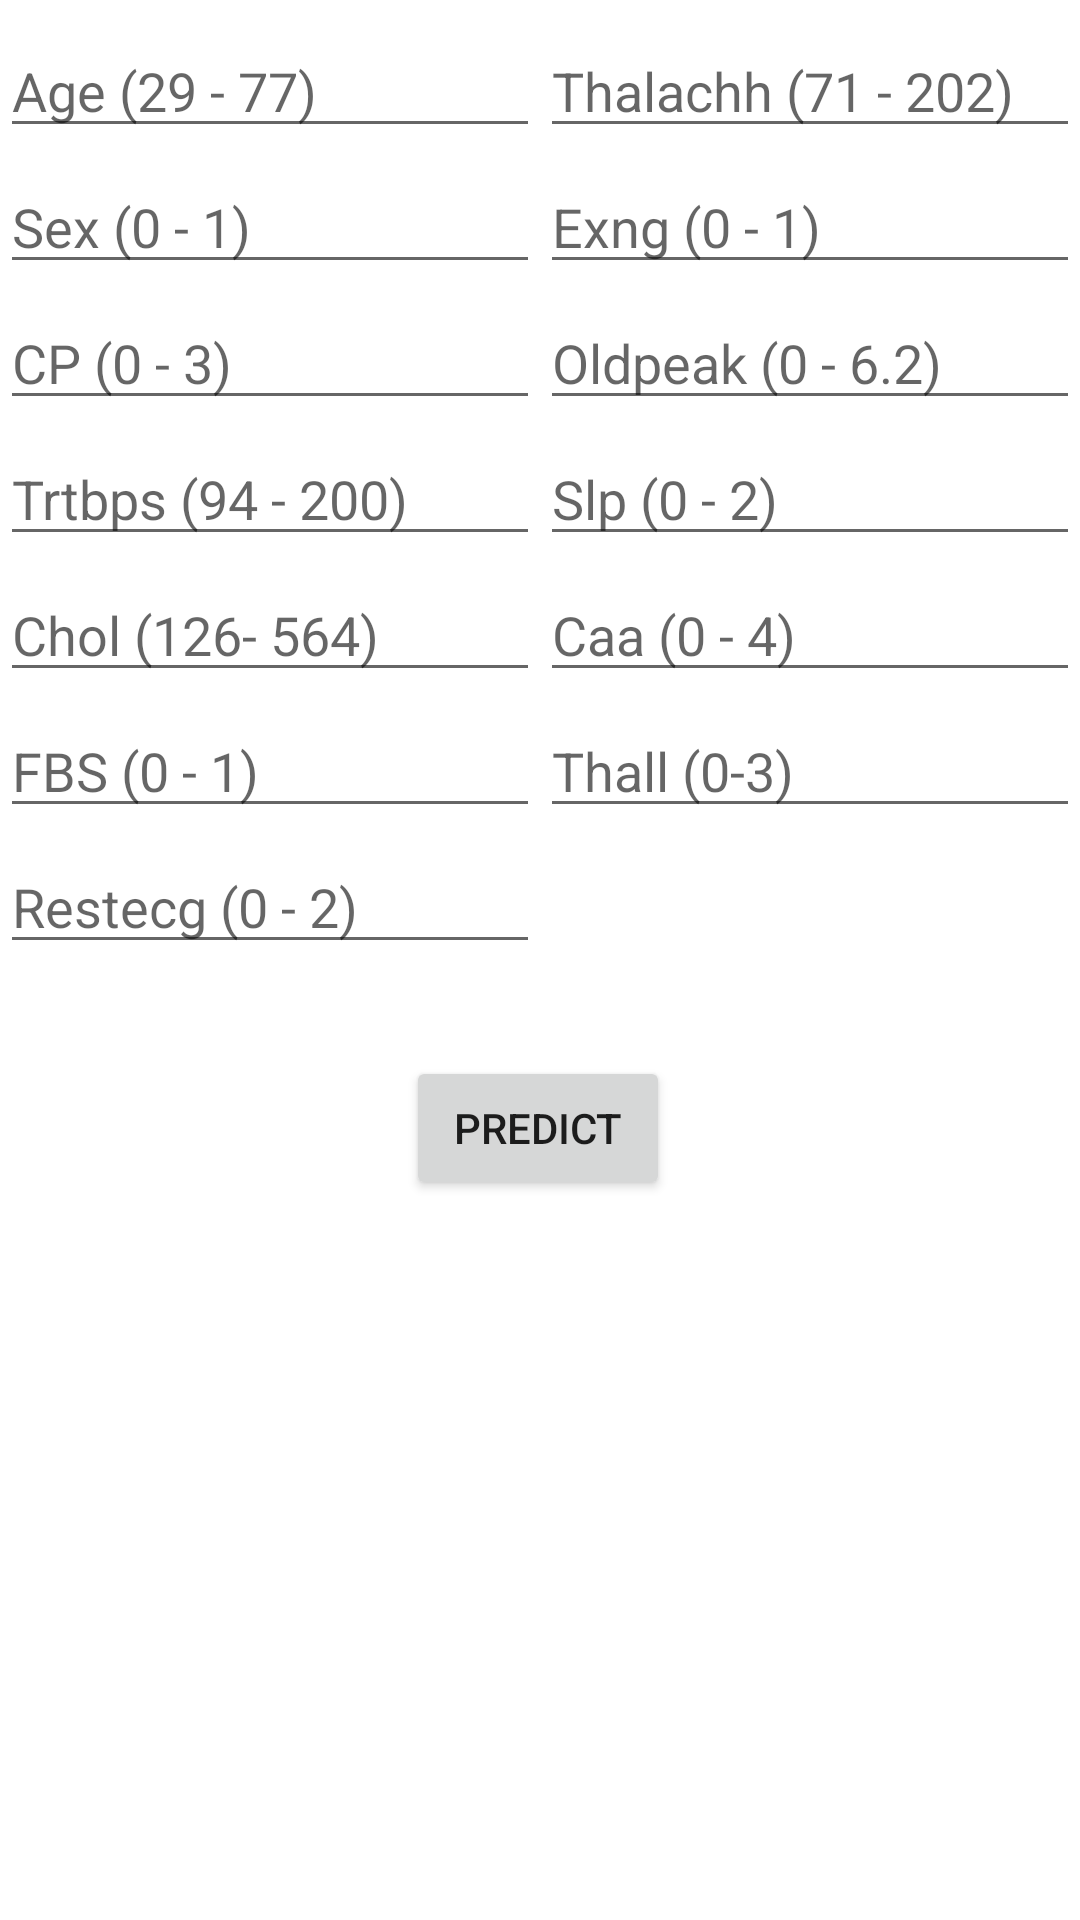

This screen was rendered from an Android layout file. Write that file and the resources it references.
<!-- AndroidManifest.xml: application theme Theme.UAS_Heart_Attack -->
<!-- res/layout/fragment_simulasi.xml -->
<?xml version="1.0" encoding="utf-8"?>
<androidx.constraintlayout.widget.ConstraintLayout
    xmlns:android="http://schemas.android.com/apk/res/android"
    xmlns:app="http://schemas.android.com/apk/res-auto"
    xmlns:tools="http://schemas.android.com/tools"
    android:layout_width="match_parent"
    android:layout_height="match_parent">

    
    <EditText
        android:id="@+id/editAge"
        android:layout_width="0dp"
        android:layout_height="wrap_content"
        android:layout_marginTop="8dp"
        android:hint="Age (29 - 77)"
        android:inputType="number"
        app:layout_constraintEnd_toStartOf="@+id/guidelineVertical"
        app:layout_constraintStart_toStartOf="parent"
        app:layout_constraintTop_toTopOf="parent" />

    
    <EditText
        android:id="@+id/editSex"
        android:layout_width="0dp"
        android:layout_height="wrap_content"
        android:layout_marginTop="4dp"
        android:hint="Sex (0 - 1)"
        android:inputType="number"
        app:layout_constraintEnd_toStartOf="@+id/guidelineVertical"
        app:layout_constraintStart_toStartOf="parent"
        app:layout_constraintTop_toBottomOf="@+id/editAge" />

    
    <EditText
        android:id="@+id/editCp"
        android:layout_width="0dp"
        android:layout_height="wrap_content"
        android:layout_marginTop="4dp"
        android:hint="CP (0 - 3)"
        android:inputType="number"
        app:layout_constraintEnd_toStartOf="@+id/guidelineVertical"
        app:layout_constraintStart_toStartOf="parent"
        app:layout_constraintTop_toBottomOf="@+id/editSex" />

    
    <EditText
        android:id="@+id/editTrtbps"
        android:layout_width="0dp"
        android:layout_height="wrap_content"
        android:layout_marginTop="4dp"
        android:hint="Trtbps (94 - 200)"
        android:inputType="number"
        app:layout_constraintEnd_toStartOf="@+id/guidelineVertical"
        app:layout_constraintStart_toStartOf="parent"
        app:layout_constraintTop_toBottomOf="@+id/editCp" />

    
    <EditText
        android:id="@+id/editChol"
        android:layout_width="0dp"
        android:layout_height="wrap_content"
        android:layout_marginTop="4dp"
        android:hint="Chol (126- 564)"
        android:inputType="number"
        app:layout_constraintEnd_toStartOf="@+id/guidelineVertical"
        app:layout_constraintStart_toStartOf="parent"
        app:layout_constraintTop_toBottomOf="@+id/editTrtbps" />

    
    <EditText
        android:id="@+id/editFbs"
        android:layout_width="0dp"
        android:layout_height="wrap_content"
        android:layout_marginTop="4dp"
        android:hint="FBS (0 - 1)"
        android:inputType="number"
        app:layout_constraintEnd_toStartOf="@+id/guidelineVertical"
        app:layout_constraintStart_toStartOf="parent"
        app:layout_constraintTop_toBottomOf="@+id/editChol" />

    
    <EditText
        android:id="@+id/editRestecg"
        android:layout_width="0dp"
        android:layout_height="wrap_content"
        android:layout_marginTop="4dp"
        android:hint="Restecg (0 - 2)"
        android:inputType="number"
        app:layout_constraintEnd_toStartOf="@+id/guidelineVertical"
        app:layout_constraintStart_toStartOf="parent"
        app:layout_constraintTop_toBottomOf="@+id/editFbs" />

    
    <EditText
        android:id="@+id/editThalachh"
        android:layout_width="0dp"
        android:layout_height="wrap_content"
        android:layout_marginTop="8dp"
        android:hint="Thalachh (71 - 202)"
        android:inputType="number"
        app:layout_constraintEnd_toEndOf="parent"
        app:layout_constraintStart_toStartOf="@+id/guidelineVertical"
        app:layout_constraintTop_toTopOf="parent" />

    
    <EditText
        android:id="@+id/editExng"
        android:layout_width="0dp"
        android:layout_height="wrap_content"
        android:layout_marginTop="4dp"
        android:hint="Exng (0 - 1)"
        android:inputType="number"
        app:layout_constraintEnd_toEndOf="parent"
        app:layout_constraintStart_toStartOf="@+id/guidelineVertical"
        app:layout_constraintTop_toBottomOf="@+id/editThalachh" />

    
    <EditText
        android:id="@+id/editOldpeak"
        android:layout_width="0dp"
        android:layout_height="wrap_content"
        android:layout_marginTop="4dp"
        android:hint="Oldpeak (0 - 6.2)"
        android:inputType="numberDecimal"
        app:layout_constraintEnd_toEndOf="parent"
        app:layout_constraintStart_toStartOf="@+id/guidelineVertical"
        app:layout_constraintTop_toBottomOf="@+id/editExng" />

    
    <EditText
        android:id="@+id/editSlp"
        android:layout_width="0dp"
        android:layout_height="wrap_content"
        android:layout_marginTop="4dp"
        android:hint="Slp (0 - 2)"
        android:inputType="number"
        app:layout_constraintEnd_toEndOf="parent"
        app:layout_constraintStart_toStartOf="@+id/guidelineVertical"
        app:layout_constraintTop_toBottomOf="@+id/editOldpeak" />

    
    <EditText
        android:id="@+id/editCaa"
        android:layout_width="0dp"
        android:layout_height="wrap_content"
        android:layout_marginTop="4dp"
        android:hint="Caa (0 - 4)"
        android:inputType="number"
        app:layout_constraintEnd_toEndOf="parent"
        app:layout_constraintStart_toStartOf="@+id/guidelineVertical"
        app:layout_constraintTop_toBottomOf="@+id/editSlp" />

    
    <EditText
        android:id="@+id/editThall"
        android:layout_width="0dp"
        android:layout_height="wrap_content"
        android:layout_marginTop="4dp"
        android:hint="Thall (0-3)"
        android:inputType="number"
        app:layout_constraintEnd_toEndOf="parent"
        app:layout_constraintStart_toStartOf="@+id/guidelineVertical"
        app:layout_constraintTop_toBottomOf="@+id/editCaa" />

    
    <androidx.constraintlayout.widget.Guideline
        android:id="@+id/guidelineVertical"
        android:layout_width="wrap_content"
        android:layout_height="wrap_content"
        android:orientation="vertical"
        app:layout_constraintGuide_percent="0.5" />

    

    

    <Button
        android:id="@+id/btnCheck"
        android:layout_width="wrap_content"
        android:layout_height="wrap_content"
        android:layout_marginTop="76dp"
        android:text="Predict"
        app:layout_constraintEnd_toEndOf="parent"
        app:layout_constraintHorizontal_bias="0.498"
        app:layout_constraintStart_toStartOf="parent"
        app:layout_constraintTop_toBottomOf="@+id/editThall" />

    <TextView
        android:id="@+id/txtResult"
        android:layout_width="wrap_content"
        android:layout_height="wrap_content"
        android:layout_marginTop="16dp"
        android:text=""
        android:textSize="16sp"
        android:textStyle="bold"
        app:layout_constraintEnd_toEndOf="parent"
        app:layout_constraintStart_toStartOf="parent"
        app:layout_constraintTop_toBottomOf="@+id/btnCheck" />

</androidx.constraintlayout.widget.ConstraintLayout>
<!-- resources referenced by this layout -->
<resources>
  <style name="Theme.UAS_Heart_Attack" parent="Theme.MaterialComponents.DayNight.DarkActionBar">
          
          <item name="colorPrimary">@color/merah1</item>
          <item name="colorPrimaryVariant">@color/merah</item>
          <item name="colorOnPrimary">@color/white</item>
          
          <item name="colorSecondary">@color/merah1</item>
          <item name="colorSecondaryVariant">@color/cream</item>
          <item name="colorOnSecondary">@color/black</item>
          
          <item name="android:statusBarColor">?attr/colorPrimaryVariant</item>
          
      </style>
  <color name="merah1">#BF3131</color>
  <color name="merah">#7D0A0A</color>
  <color name="white">#FFFFFFFF</color>
  <color name="cream">#FFF5E4</color>
  <color name="black">#FF000000</color>
</resources>
